Dataset: demo-dataset (GitHub, Mohammadfaaizs/oral-cancer-ai-project-). Classes: benign, cancer, developmental anomaly, no lesion, normal anatomic variant, OPMD.

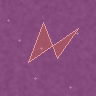
Label: developmental anomaly

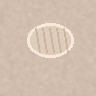
Label: OPMD

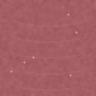
Label: no lesion

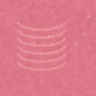
Label: normal anatomic variant

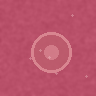
Label: benign

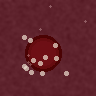
Label: cancer
